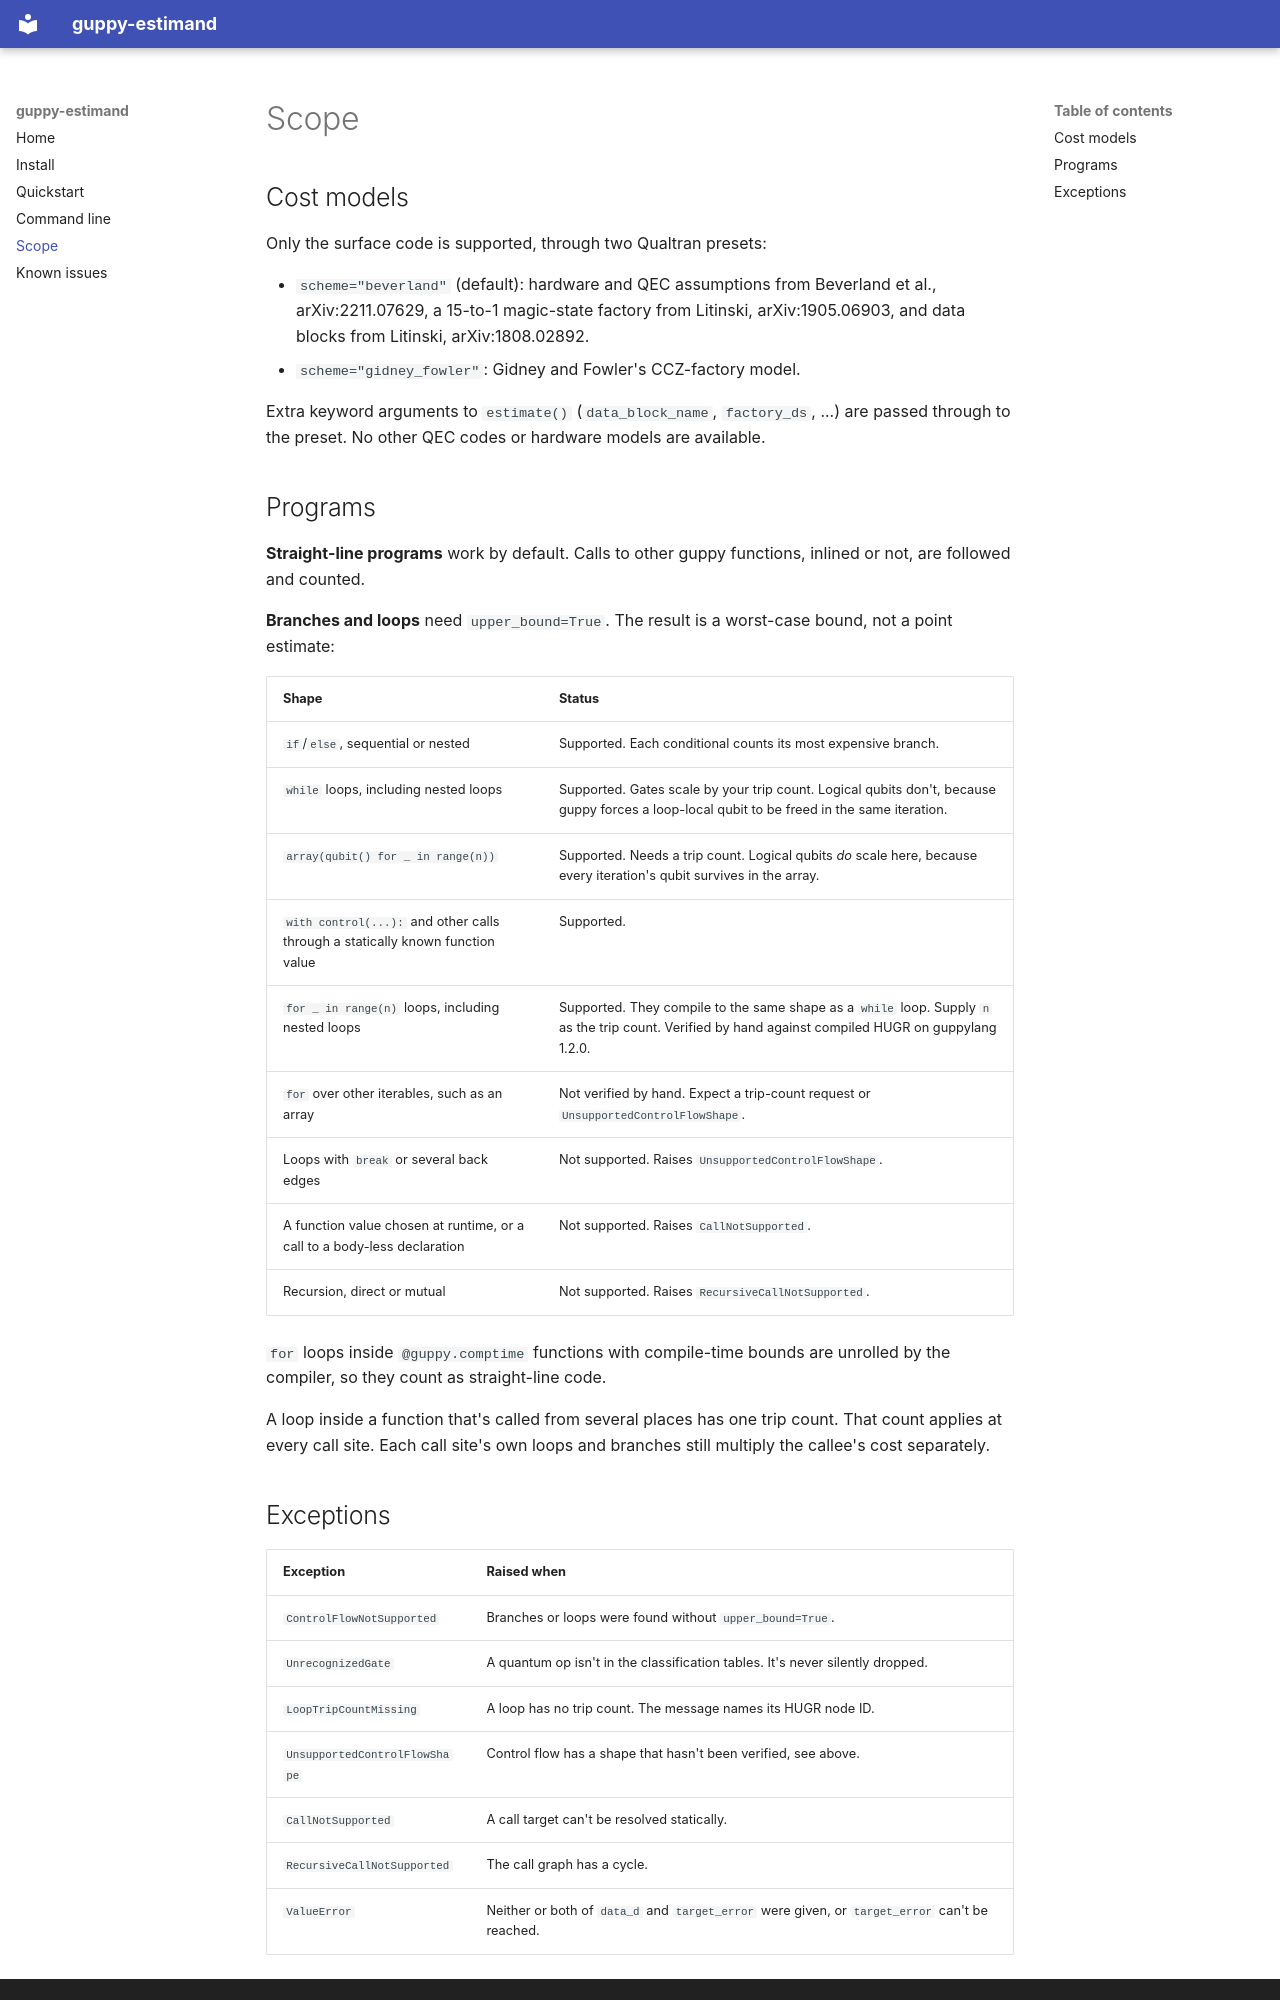

repository: kkoci/Estimand · page: scope/index.html · generator: mkdocs

# Scope

## Cost models

Only the surface code is supported, through two Qualtran presets:

- `scheme="beverland"` (default): hardware and QEC assumptions from
  Beverland et al., arXiv:2211.07629, a 15-to-1 magic-state factory from
  Litinski, arXiv:1905.06903, and data blocks from Litinski,
  arXiv:1808.02892.
- `scheme="gidney_fowler"`: Gidney and Fowler's CCZ-factory model.

Extra keyword arguments to `estimate()` (`data_block_name`, `factory_ds`,
...) are passed through to the preset. No other QEC codes or hardware
models are available.

## Programs

**Straight-line programs** work by default. Calls to other guppy functions,
inlined or not, are followed and counted.

**Branches and loops** need `upper_bound=True`. The result is a worst-case
bound, not a point estimate:

| Shape | Status |
|---|---|
| `if`/`else`, sequential or nested | Supported. Each conditional counts its most expensive branch. |
| `while` loops, including nested loops | Supported. Gates scale by your trip count. Logical qubits don't, because guppy forces a loop-local qubit to be freed in the same iteration. |
| `array(qubit() for _ in range(n))` | Supported. Needs a trip count. Logical qubits *do* scale here, because every iteration's qubit survives in the array. |
| `with control(...):` and other calls through a statically known function value | Supported. |
| `for _ in range(n)` loops, including nested loops | Supported. They compile to the same shape as a `while` loop. Supply `n` as the trip count. Verified by hand against compiled HUGR on guppylang 1.2.0. |
| `for` over other iterables, such as an array | Not verified by hand. Expect a trip-count request or `UnsupportedControlFlowShape`. |
| Loops with `break` or several back edges | Not supported. Raises `UnsupportedControlFlowShape`. |
| A function value chosen at runtime, or a call to a body-less declaration | Not supported. Raises `CallNotSupported`. |
| Recursion, direct or mutual | Not supported. Raises `RecursiveCallNotSupported`. |

`for` loops inside `@guppy.comptime` functions with compile-time bounds are
unrolled by the compiler, so they count as straight-line code.

A loop inside a function that's called from several places has one trip
count. That count applies at every call site. Each call site's own loops
and branches still multiply the callee's cost separately.
